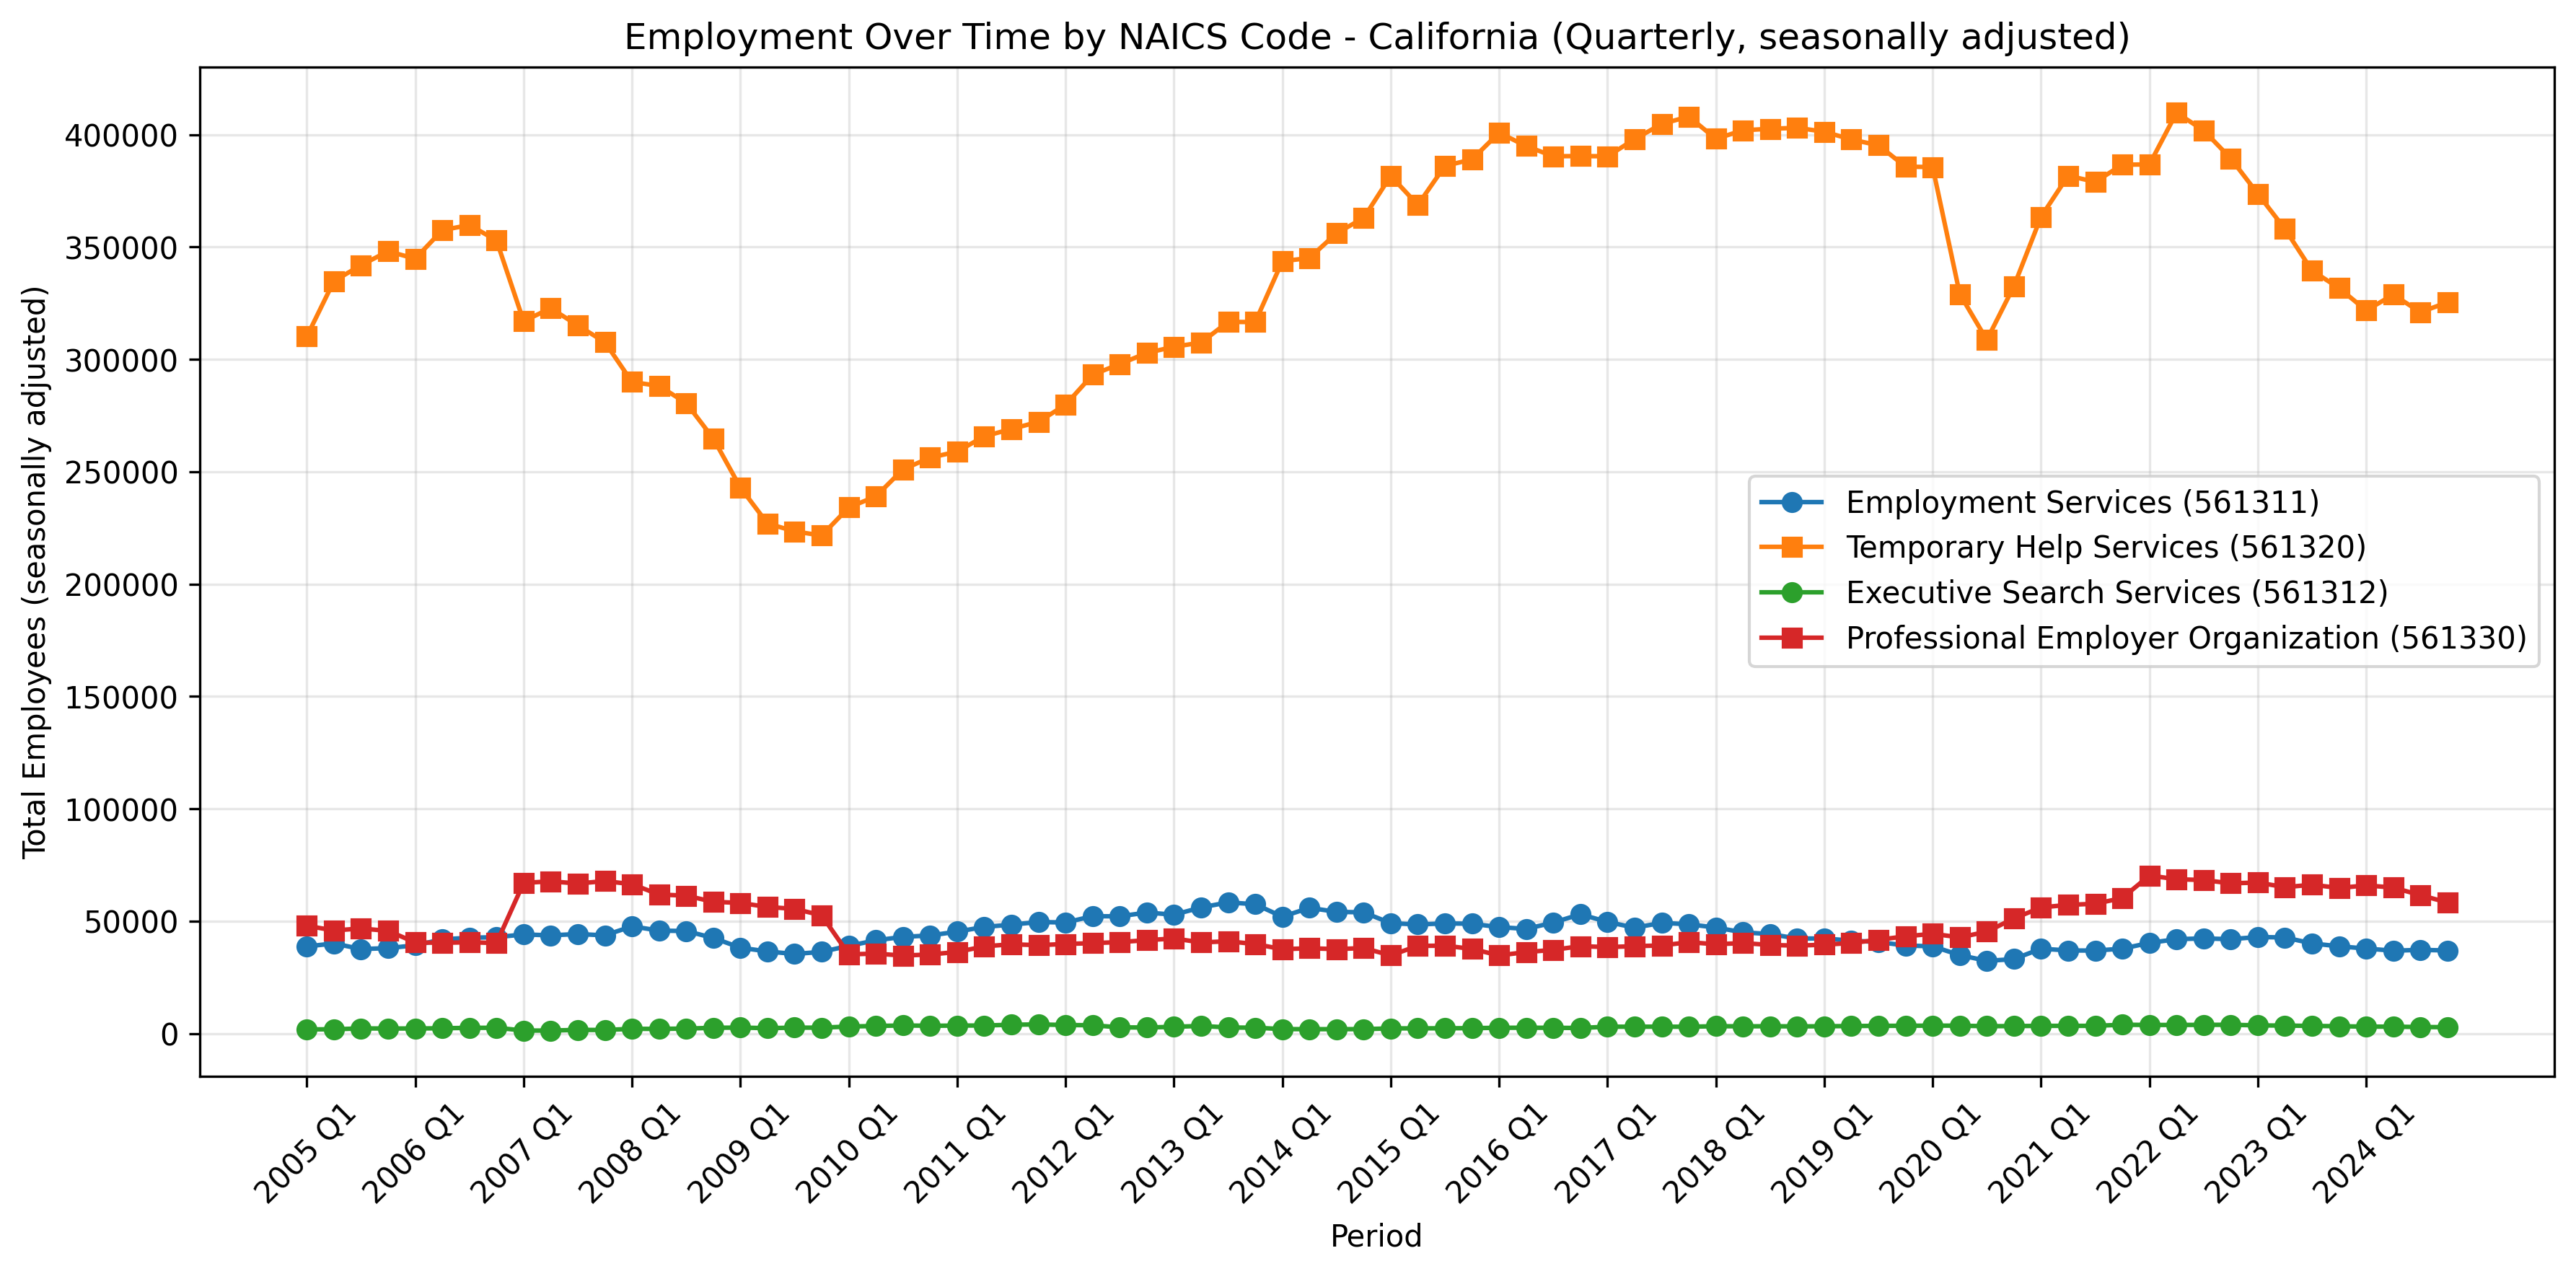

The data file committed next to this chart (first rows):
period, 561311, 561320, 561312, 561330, year, quarter, 561311_seasonal, 561311_sa, 561320_seasonal, 561320_sa, 561312_seasonal, 561312_sa, 561330_seasonal, 561330_sa
2005 Q1, 38025, 312599, 1859, 46610, 2005, 1, 0.9797, 38811, 1.008, 310187, 0.9894, 1879, 0.9717, 47969
2005 Q2, 38976, 326140, 1914, 45059, 2005, 2, 0.9715, 40121, 0.974, 334855, 0.9909, 1932, 0.9816, 45904
2005 Q3, 37732, 339076, 2308, 46857, 2005, 3, 1.003, 37618, 0.9917, 341931, 0.9969, 2315, 1.002, 46782
2005 Q4, 39793, 357370, 2326, 47779, 2005, 4, 1.046, 38051, 1.027, 348110, 1.023, 2274, 1.045, 45716
2006 Q1, 38498, 347489, 2259, 39435, 2006, 1, 0.9797, 39294, 1.008, 344808, 0.9894, 2283, 0.9717, 40585
2006 Q2, 40741, 348222, 2366, 39643, 2006, 2, 0.9715, 41938, 0.974, 357527, 0.9909, 2388, 0.9816, 40386
2006 Q3, 42801, 356783, 2561, 40728, 2006, 3, 1.003, 42671, 0.9917, 359787, 0.9969, 2569, 1.002, 40663
2006 Q4, 44868, 362346, 2667, 42109, 2006, 4, 1.046, 42904, 1.027, 352957, 1.023, 2607, 1.045, 40291
2007 Q1, 43252, 319490, 1348, 65163, 2007, 1, 0.9797, 44147, 1.008, 317025, 0.9894, 1362, 0.9717, 67064
2007 Q2, 42478, 314364, 1354, 66511, 2007, 2, 0.9715, 43726, 0.974, 322764, 0.9909, 1367, 0.9816, 67758
2007 Q3, 44453, 312500, 1651, 66907, 2007, 3, 1.003, 44318, 0.9917, 315131, 0.9969, 1656, 1.002, 66799
2007 Q4, 45719, 315839, 1657, 70939, 2007, 4, 1.046, 43718, 1.027, 307655, 1.023, 1620, 1.045, 67876
2008 Q1, 46784, 292210, 2108, 64605, 2008, 1, 0.9797, 47752, 1.008, 289956, 0.9894, 2131, 0.9717, 66489
2008 Q2, 44518, 280692, 2079, 60759, 2008, 2, 0.9715, 45826, 0.974, 288193, 0.9909, 2098, 0.9816, 61898
2008 Q3, 45793, 278256, 2236, 61485, 2008, 3, 1.003, 45654, 0.9917, 280599, 0.9969, 2243, 1.002, 61386
2008 Q4, 44519, 271868, 2646, 61313, 2008, 4, 1.046, 42570, 1.027, 264823, 1.023, 2587, 1.045, 58665
2009 Q1, 37468, 244896, 2664, 56503, 2009, 1, 0.9797, 38243, 1.008, 243007, 0.9894, 2693, 0.9717, 58151
2009 Q2, 35506, 221094, 2403, 55322, 2009, 2, 0.9715, 36549, 0.974, 227002, 0.9909, 2425, 0.9816, 56359
2009 Q3, 35548, 221613, 2654, 55588, 2009, 3, 1.003, 35440, 0.9917, 223479, 0.9969, 2662, 1.002, 55499
2009 Q4, 38052, 227531, 2707, 55030, 2009, 4, 1.046, 36386, 1.027, 221635, 1.023, 2646, 1.045, 52654
2010 Q1, 38252, 235950, 3133, 34262, 2010, 1, 0.9797, 39043, 1.008, 234130, 0.9894, 3167, 0.9717, 35261
2010 Q2, 40342, 232819, 3364, 34953, 2010, 2, 0.9715, 41528, 0.974, 239040, 0.9909, 3395, 0.9816, 35608
2010 Q3, 43173, 248962, 3627, 34777, 2010, 3, 1.003, 43042, 0.9917, 251058, 0.9969, 3638, 1.002, 34721
2010 Q4, 45672, 263112, 3559, 36826, 2010, 4, 1.046, 43673, 1.027, 256294, 1.023, 3479, 1.045, 35236
2011 Q1, 44457, 260973, 3545, 35288, 2011, 1, 0.9797, 45377, 1.008, 258960, 0.9894, 3583, 0.9717, 36317
2011 Q2, 46125, 258875, 3571, 38125, 2011, 2, 0.9715, 47481, 0.974, 265793, 0.9909, 3604, 0.9816, 38840
2011 Q3, 48635, 266755, 3945, 39811, 2011, 3, 1.003, 48488, 0.9917, 269001, 0.9969, 3957, 1.002, 39747
2011 Q4, 51931, 279492, 4184, 41142, 2011, 4, 1.046, 49658, 1.027, 272250, 1.023, 4090, 1.045, 39365
2012 Q1, 48447, 281975, 3784, 38763, 2012, 1, 0.9797, 49449, 1.008, 279800, 0.9894, 3825, 0.9717, 39894
2012 Q2, 50756, 285544, 3688, 39522, 2012, 2, 0.9715, 52248, 0.974, 293174, 0.9909, 3722, 0.9816, 40263
2012 Q3, 52345, 295456, 2776, 40794, 2012, 3, 1.003, 52187, 0.9917, 297944, 0.9969, 2785, 1.002, 40728
2012 Q4, 56360, 310929, 2790, 43451, 2012, 4, 1.046, 53893, 1.027, 302872, 1.023, 2728, 1.045, 41575
2013 Q1, 51829, 308025, 2996, 41149, 2013, 1, 0.9797, 52901, 1.008, 305649, 0.9894, 3028, 0.9717, 42349
2013 Q2, 54528, 299468, 3394, 39826, 2013, 2, 0.9715, 56131, 0.974, 307470, 0.9909, 3425, 0.9816, 40573
2013 Q3, 58583, 314060, 2729, 41154, 2013, 3, 1.003, 58406, 0.9917, 316704, 0.9969, 2738, 1.002, 41088
2013 Q4, 60198, 325022, 2699, 41646, 2013, 4, 1.046, 57563, 1.027, 316600, 1.023, 2639, 1.045, 39848
2014 Q1, 50983, 346366, 1995, 36498, 2014, 1, 0.9797, 52038, 1.008, 343694, 0.9894, 2016, 0.9717, 37563
2014 Q2, 54362, 336135, 1950, 37297, 2014, 2, 0.9715, 55960, 0.974, 345117, 0.9909, 1968, 0.9816, 37996
2014 Q3, 54351, 353184, 1975, 37655, 2014, 3, 1.003, 54187, 0.9917, 356158, 0.9969, 1981, 1.002, 37594
2014 Q4, 56435, 372562, 2033, 39798, 2014, 4, 1.046, 53965, 1.027, 362908, 1.023, 1987, 1.045, 38079
2015 Q1, 48148, 384661, 2297, 33833, 2015, 1, 0.9797, 49144, 1.008, 381693, 0.9894, 2322, 0.9717, 34820
2015 Q2, 47184, 359148, 2332, 38339, 2015, 2, 0.9715, 48571, 0.974, 368745, 0.9909, 2354, 0.9816, 39058
2015 Q3, 49188, 382883, 2367, 39188, 2015, 3, 1.003, 49039, 0.9917, 386107, 0.9969, 2374, 1.002, 39125
2015 Q4, 51134, 399334, 2496, 39405, 2015, 4, 1.046, 48896, 1.027, 388987, 1.023, 2440, 1.045, 37703
2016 Q1, 46422, 404001, 2568, 33809, 2016, 1, 0.9797, 47382, 1.008, 400884, 0.9894, 2596, 0.9717, 34795
2016 Q2, 45276, 384648, 2599, 35625, 2016, 2, 0.9715, 46607, 0.974, 394926, 0.9909, 2623, 0.9816, 36293
2016 Q3, 49554, 387147, 2583, 37328, 2016, 3, 1.003, 49404, 0.9917, 390407, 0.9969, 2591, 1.002, 37268
2016 Q4, 55546, 400860, 2564, 40673, 2016, 4, 1.046, 53115, 1.027, 390473, 1.023, 2507, 1.045, 38917
2017 Q1, 48677, 393426, 3055, 37406, 2017, 1, 0.9797, 49684, 1.008, 390391, 0.9894, 3088, 0.9717, 38497
2017 Q2, 45803, 387615, 3040, 38202, 2017, 2, 0.9715, 47149, 0.974, 397973, 0.9909, 3068, 0.9816, 38918
2017 Q3, 49431, 401390, 3087, 39295, 2017, 3, 1.003, 49281, 0.9917, 404770, 0.9969, 3097, 1.002, 39232
2017 Q4, 50874, 418907, 3125, 42524, 2017, 4, 1.046, 48647, 1.027, 408052, 1.023, 3055, 1.045, 40688
2018 Q1, 46256, 401245, 3274, 38641, 2018, 1, 0.9797, 47213, 1.008, 398149, 0.9894, 3309, 0.9717, 39768
2018 Q2, 43769, 391499, 3214, 39558, 2018, 2, 0.9715, 45055, 0.974, 401961, 0.9909, 3244, 0.9816, 40300
2018 Q3, 44441, 399251, 3280, 39524, 2018, 3, 1.003, 44306, 0.9917, 402613, 0.9969, 3290, 1.002, 39460
2018 Q4, 44236, 413768, 3295, 40904, 2018, 4, 1.046, 42300, 1.027, 403047, 1.023, 3221, 1.045, 39138
2019 Q1, 41489, 404445, 3238, 38469, 2019, 1, 0.9797, 42347, 1.008, 401325, 0.9894, 3273, 0.9717, 39591
2019 Q2, 40205, 387499, 3339, 39570, 2019, 2, 0.9715, 41387, 0.974, 397854, 0.9909, 3370, 0.9816, 40312
2019 Q3, 40871, 391977, 3460, 41811, 2019, 3, 1.003, 40747, 0.9917, 395277, 0.9969, 3471, 1.002, 41744
2019 Q4, 41016, 396030, 3562, 45268, 2019, 4, 1.046, 39221, 1.027, 385768, 1.023, 3482, 1.045, 43313
... 20 more rows
